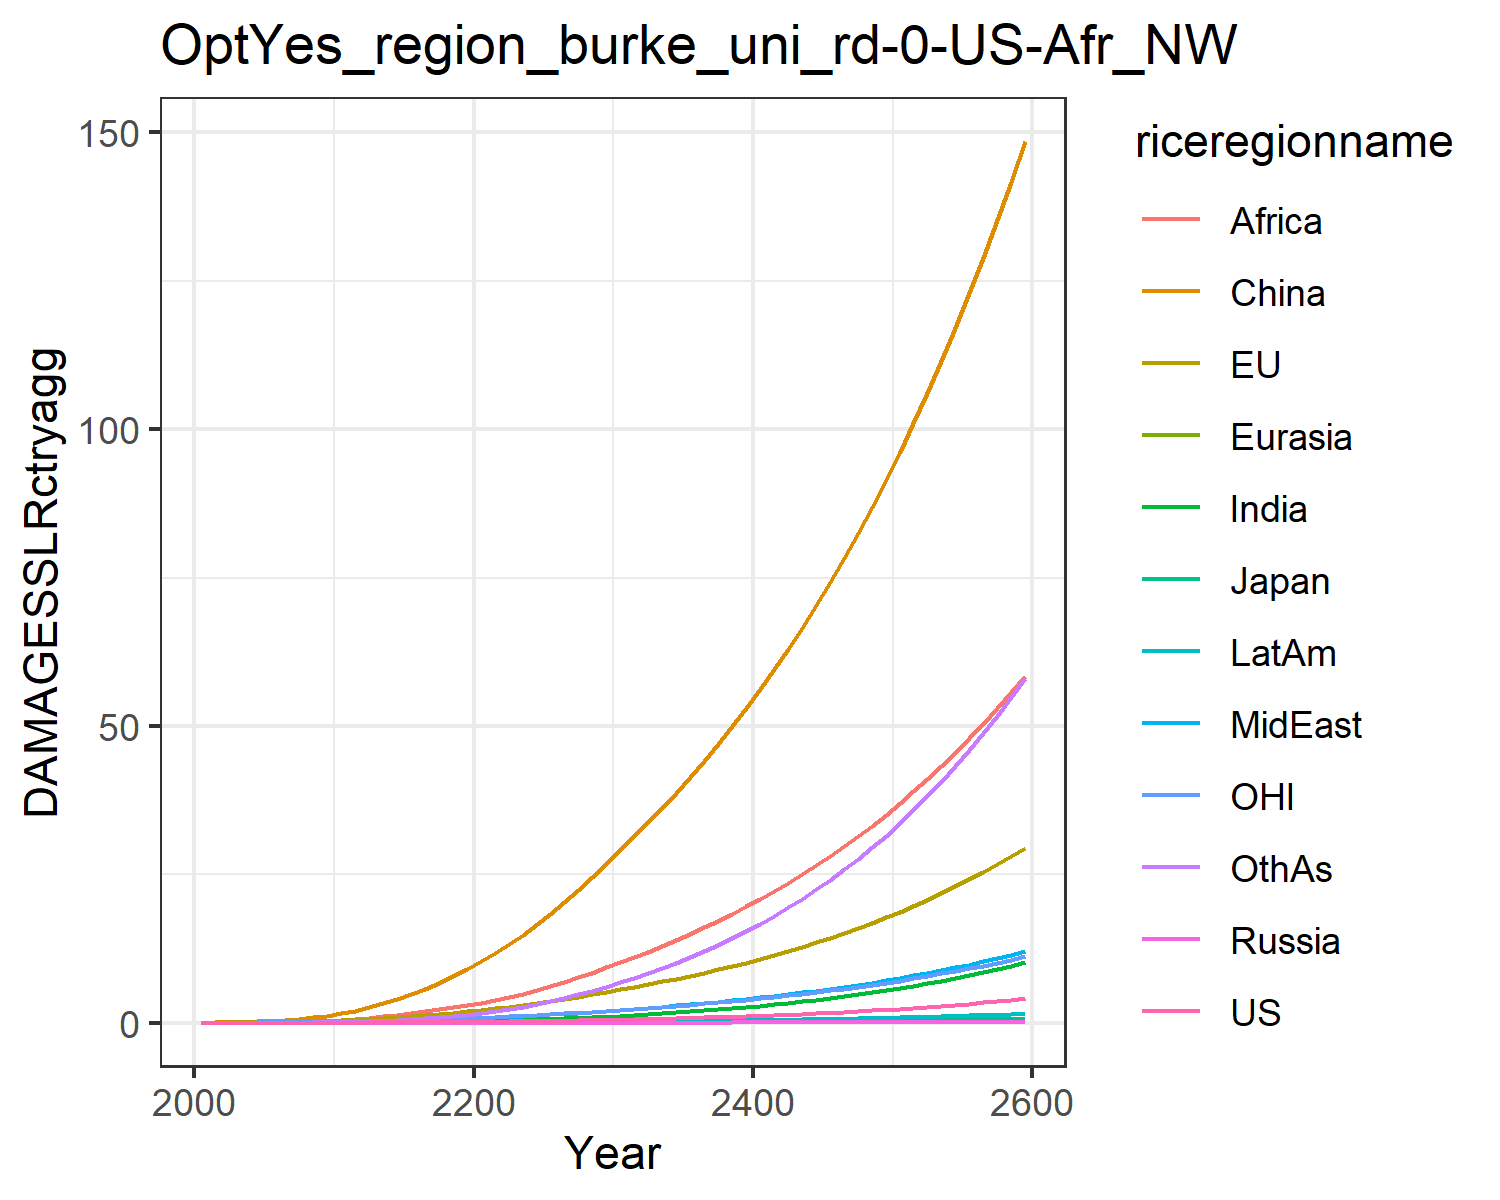

The table this chart was drawn from, first rows:
0.0, 0.0, 0.0, 0.0, 0.0, 0.0, 0.0, 0.0, 0.0, 0.0, 0.0, 0.0
0.0001209, 0.018, 0.0005781, 2.8281441550043794e-6, 2.9556407618635642e-5, 0.03397, 3.467256107112051e-5, 0.001937, 0.002093, 1.4919496892482063e-5, 0.007634, 0.0001531
0.0002355, 0.02878, 0.0008393, 5.258952776542557e-6, 5.3231259543110405e-5, 0.06972, 9.213149573819342e-5, 0.003962, 0.005163, 3.417991823018886e-5, 0.01256, 0.0004017
0.0004975, 0.04696, 0.001246, 1.0391917725113125e-5, 9.694089611425888e-5, 0.1261, 0.000246, 0.007868, 0.01233, 8.182493616093219e-5, 0.02077, 0.00112
0.00096, 0.07179, 0.001696, 1.8970131355261364e-5, 0.0001632, 0.208, 0.0005792, 0.01423, 0.02644, 0.0001743, 0.03175, 0.00275
0.001716, 0.1038, 0.002283, 3.2657732853081445e-5, 0.0002578, 0.3195, 0.001216, 0.02353, 0.05036, 0.0003361, 0.04549, 0.005994
0.00288, 0.1434, 0.00306, 5.338135689712364e-5, 0.0003876, 0.4686, 0.002331, 0.03648, 0.08696, 0.0006017, 0.06203, 0.01187
0.004612, 0.1918, 0.004004, 8.30652870336385e-5, 0.0005593, 0.661, 0.004188, 0.0544, 0.1423, 0.001019, 0.08188, 0.02202
0.007098, 0.2496, 0.005103, 0.0001236, 0.0007786, 0.9007, 0.007127, 0.07864, 0.2236, 0.001644, 0.1052, 0.03862
0.01054, 0.317, 0.006354, 0.0001766, 0.00105, 1.189, 0.01155, 0.1106, 0.3388, 0.002539, 0.1321, 0.06444
0.01511, 0.3996, 0.007927, 0.0002505, 0.001399, 1.555, 0.01792, 0.1485, 0.4836, 0.003778, 0.165, 0.102
0.02091, 0.5022, 0.00996, 0.0003559, 0.001853, 2.034, 0.0267, 0.1892, 0.6484, 0.005428, 0.206, 0.1537
0.02844, 0.6263, 0.01249, 0.0004983, 0.00242, 2.594, 0.03841, 0.2367, 0.8391, 0.0076, 0.2553, 0.2212
0.03761, 0.7661, 0.01536, 0.0006767, 0.003086, 3.24, 0.05342, 0.2901, 1.06, 0.01031, 0.3106, 0.308
0.04842, 0.9197, 0.01853, 0.0008939, 0.003853, 3.98, 0.07206, 0.3485, 1.31, 0.01358, 0.3711, 0.4166
0.06099, 1.088, 0.02201, 0.001153, 0.004722, 4.812, 0.09465, 0.4118, 1.589, 0.01745, 0.4369, 0.5491
0.07545, 1.271, 0.02582, 0.001458, 0.005694, 5.735, 0.1214, 0.4798, 1.893, 0.02195, 0.5084, 0.7067
0.09189, 1.468, 0.02996, 0.001812, 0.006771, 6.747, 0.1525, 0.5523, 2.221, 0.02709, 0.5853, 0.8904
0.1104, 1.68, 0.03443, 0.002216, 0.007949, 7.846, 0.1879, 0.6291, 2.57, 0.03287, 0.668, 1.101
0.131, 1.906, 0.03925, 0.002673, 0.009228, 9.028, 0.2278, 0.7099, 2.938, 0.03931, 0.7563, 1.338
0.1537, 2.15, 0.04443, 0.003183, 0.01063, 10.31, 0.2737, 0.7985, 3.34, 0.04661, 0.8506, 1.611
0.1784, 2.411, 0.05002, 0.003743, 0.01216, 11.71, 0.3271, 0.8984, 3.791, 0.05502, 0.9512, 1.928
0.2053, 2.689, 0.05599, 0.004358, 0.01383, 13.22, 0.3878, 1.007, 4.311, 0.06446, 1.058, 2.288
0.2346, 2.986, 0.06237, 0.005032, 0.01561, 14.83, 0.4555, 1.124, 4.885, 0.07494, 1.171, 2.69
0.2663, 3.3, 0.06917, 0.005767, 0.01753, 16.54, 0.5306, 1.249, 5.506, 0.08647, 1.291, 3.135
0.3005, 3.633, 0.07641, 0.006566, 0.01957, 18.36, 0.6133, 1.381, 6.172, 0.09909, 1.418, 3.625
0.3376, 3.986, 0.08412, 0.007435, 0.02175, 20.28, 0.7039, 1.522, 6.884, 0.1129, 1.552, 4.161
0.3776, 4.36, 0.09232, 0.008376, 0.02406, 22.32, 0.8028, 1.671, 7.642, 0.1279, 1.695, 4.746
0.4207, 4.755, 0.101, 0.009393, 0.02651, 24.47, 0.9101, 1.829, 8.444, 0.1442, 1.844, 5.38
0.4669, 5.172, 0.1102, 0.01049, 0.02911, 26.74, 1.026, 1.995, 9.292, 0.1618, 2.002, 6.065
0.5156, 5.6, 0.1198, 0.01165, 0.03179, 29.05, 1.15, 2.166, 10.17, 0.1803, 2.164, 6.79
0.5664, 6.031, 0.1294, 0.01285, 0.03452, 31.38, 1.279, 2.341, 11.06, 0.1997, 2.327, 7.55
0.6199, 6.473, 0.1394, 0.01412, 0.03735, 33.75, 1.416, 2.521, 11.98, 0.2201, 2.495, 8.352
0.6765, 6.933, 0.1497, 0.01546, 0.04029, 36.2, 1.561, 2.709, 12.94, 0.2417, 2.669, 9.201
0.7364, 7.411, 0.1606, 0.01689, 0.04335, 38.75, 1.714, 2.904, 13.94, 0.2646, 2.85, 10.1
0.8, 7.909, 0.1719, 0.0184, 0.04655, 41.38, 1.878, 3.108, 14.98, 0.2889, 3.038, 11.05
0.8673, 8.429, 0.1838, 0.02, 0.04989, 44.12, 2.051, 3.321, 16.06, 0.3146, 3.235, 12.06
0.9387, 8.971, 0.1963, 0.02169, 0.05338, 46.96, 2.234, 3.544, 17.18, 0.3419, 3.44, 13.13
1.014, 9.538, 0.2093, 0.02349, 0.05702, 49.92, 2.428, 3.776, 18.36, 0.3708, 3.654, 14.26
1.094, 10.13, 0.223, 0.02539, 0.06083, 52.99, 2.634, 4.019, 19.58, 0.4014, 3.877, 15.45
1.179, 10.75, 0.2374, 0.02741, 0.0648, 56.19, 2.851, 4.273, 20.85, 0.4338, 4.111, 16.7
1.269, 11.39, 0.2524, 0.02954, 0.06896, 59.51, 3.081, 4.538, 22.17, 0.468, 4.355, 18.03
1.363, 12.07, 0.2682, 0.03179, 0.0733, 62.96, 3.324, 4.815, 23.56, 0.5042, 4.609, 19.43
1.464, 12.77, 0.2847, 0.03417, 0.07784, 66.55, 3.58, 5.104, 25, 0.5425, 4.875, 20.9
1.569, 13.51, 0.302, 0.03669, 0.08258, 70.29, 3.851, 5.407, 26.5, 0.5829, 5.153, 22.45
1.681, 14.28, 0.3202, 0.03935, 0.08754, 74.17, 4.137, 5.723, 28.06, 0.6256, 5.443, 24.08
1.799, 15.08, 0.3392, 0.04215, 0.09273, 78.21, 4.438, 6.054, 29.69, 0.6706, 5.746, 25.8
1.924, 15.92, 0.3592, 0.04512, 0.09814, 82.42, 4.756, 6.399, 31.39, 0.7182, 6.062, 27.62
2.056, 16.8, 0.3801, 0.04824, 0.1038, 86.8, 5.092, 6.761, 33.16, 0.7684, 6.393, 29.52
2.194, 17.72, 0.402, 0.05154, 0.1097, 91.35, 5.445, 7.138, 35.01, 0.8213, 6.738, 31.52
2.341, 18.67, 0.425, 0.05502, 0.1159, 96.09, 5.817, 7.533, 36.94, 0.8771, 7.098, 33.63
2.495, 19.67, 0.4491, 0.05869, 0.1224, 101, 6.209, 7.946, 38.95, 0.9359, 7.475, 35.85
2.658, 20.72, 0.4743, 0.06256, 0.1292, 106.2, 6.623, 8.378, 41.04, 0.998, 7.868, 38.17
2.829, 21.81, 0.5007, 0.06663, 0.1363, 111.5, 7.058, 8.829, 43.23, 1.063, 8.279, 40.62
3.01, 22.96, 0.5284, 0.07093, 0.1437, 117.1, 7.516, 9.301, 45.51, 1.132, 8.708, 43.19
3.2, 24.15, 0.5574, 0.07545, 0.1514, 122.9, 7.998, 9.794, 47.89, 1.205, 9.156, 45.89
3.401, 25.4, 0.5878, 0.08022, 0.1595, 128.9, 8.505, 10.31, 50.37, 1.281, 9.624, 48.73
3.612, 26.7, 0.6197, 0.08524, 0.168, 135.2, 9.039, 10.85, 52.96, 1.361, 10.11, 51.7
3.834, 28.06, 0.653, 0.09052, 0.1768, 141.7, 9.601, 11.41, 55.67, 1.446, 10.62, 54.83
4.068, 29.48, 0.6879, 0.09608, 0.1861, 148.5, 10.19, 12, 58.49, 1.535, 11.16, 58.11
